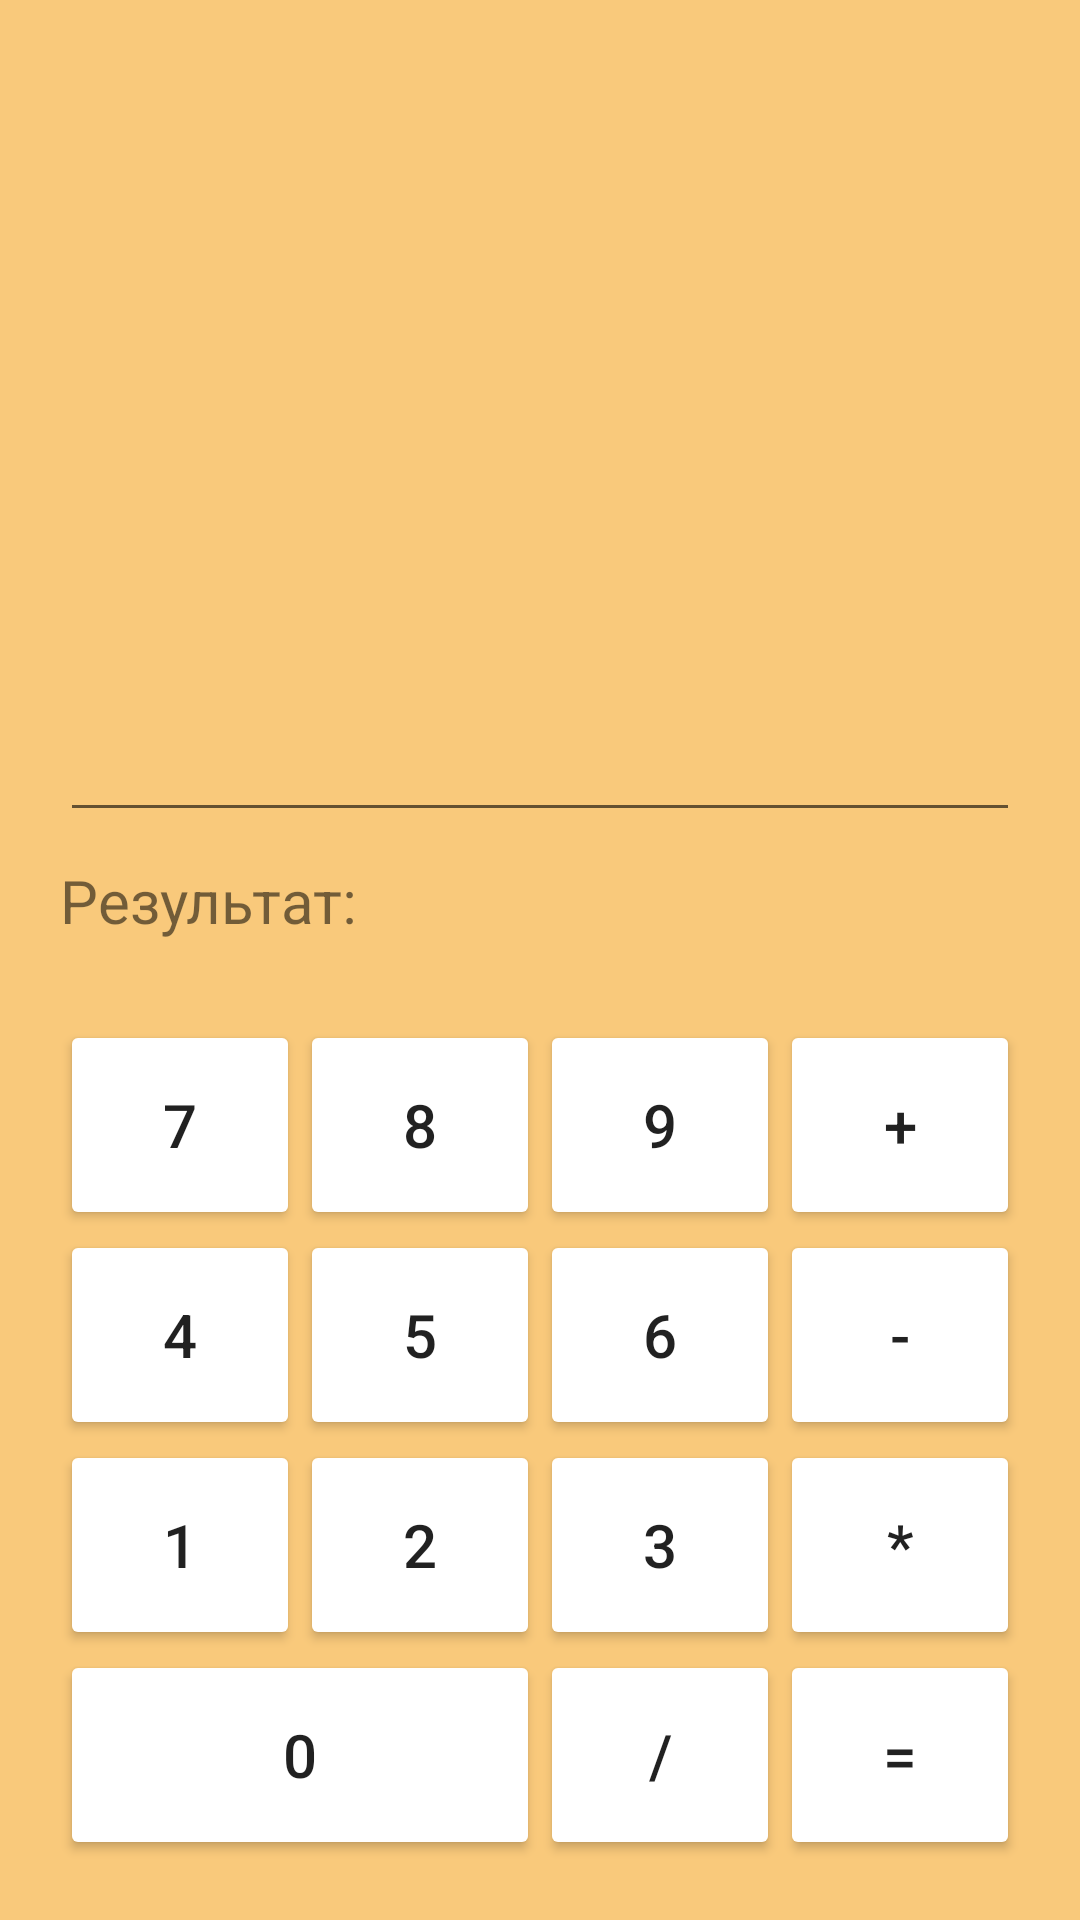

Layout XML and referenced resources for this Android screen:
<!-- AndroidManifest.xml: application theme AppTheme -->
<!-- res/layout/activity_main.xml -->
<?xml version="1.0" encoding="utf-8"?>
<LinearLayout xmlns:android="http://schemas.android.com/apk/res/android"
    android:layout_width="match_parent"
    android:layout_height="match_parent"
    android:orientation="vertical"
    android:padding="20dp">
    <LinearLayout
        android:layout_width="match_parent"
        android:layout_height="0dp"
        android:layout_weight="4">
    </LinearLayout>
    <LinearLayout
        android:id="@+id/num_box"
        android:layout_width="match_parent"
        android:layout_weight="1"
        android:layout_height="0dp">
        <EditText
            android:id="@+id/number"
            android:layout_width="match_parent"
            android:layout_height="wrap_content"
            android:textSize="20sp"
            android:inputType="phone" />
    </LinearLayout>

    <LinearLayout
        android:id="@+id/result_box"
        android:layout_height="0dp"
        android:layout_weight="1"
        android:layout_width="match_parent">

        <TextView
            android:text="Результат: "
            android:layout_width="wrap_content"
            android:layout_height="wrap_content"
            android:textSize="20sp"/>
        <TextView
            android:id="@+id/result"
            android:layout_width="wrap_content"
            android:layout_height="wrap_content"
            android:textSize="20sp"/>
    </LinearLayout>

        <LinearLayout
            android:id="@+id/numbers_box1"
            android:layout_width="match_parent"
            android:layout_height="wrap_content">
            <Button
                android:layout_weight="1"
                android:layout_width="0dp"
                android:layout_height="70dp"
                android:text="7"
                android:textSize="20sp"
                android:onClick="onNumberClick"/>
            <Button
                android:layout_weight="1"
                android:layout_width="0dp"
                android:layout_height="70dp"
                android:text="8"
                android:textSize="20sp"
                android:onClick="onNumberClick"/>
            <Button
                android:layout_weight="1"
                android:layout_width="0dp"
                android:layout_height="70dp"
                android:text="9"
                android:textSize="20sp"
                android:onClick="onNumberClick"/>
            <Button
                android:layout_weight="1"
                android:layout_width="0dp"
                android:layout_height="70dp"
                android:text="+"
                android:textSize="20sp"
                android:onClick="onOperationClick"/>
        </LinearLayout>

        <LinearLayout
            android:id="@+id/numbers_box2"
            android:layout_width="match_parent"
            android:layout_height="wrap_content">
            <Button
                android:layout_weight="1"
                android:layout_width="0dp"
                android:layout_height="70dp"
                android:text="4"
                android:textSize="20sp"
                android:onClick="onNumberClick"/>
            <Button
                android:layout_weight="1"
                android:layout_width="0dp"
                android:layout_height="70dp"
                android:text="5"
                android:textSize="20sp"
                android:onClick="onNumberClick"/>
            <Button
                android:layout_weight="1"
                android:layout_width="0dp"
                android:layout_height="70dp"
                android:text="6"
                android:textSize="20sp"
                android:onClick="onNumberClick"/>
            <Button
                android:layout_weight="1"
                android:layout_width="0dp"
                android:layout_height="70dp"
                android:text="-"
                android:textSize="20sp"
                android:onClick="onOperationClick"/>
        </LinearLayout>

        <LinearLayout
            android:id="@+id/numbers_box3"
            android:layout_width="match_parent"
            android:layout_height="wrap_content">
            <Button
                android:layout_weight="1"
                android:layout_width="0dp"
                android:layout_height="70dp"
                android:text="1"
                android:textSize="20sp"
                android:onClick="onNumberClick"/>
            <Button
                android:layout_weight="1"
                android:layout_width="0dp"
                android:layout_height="70dp"
                android:text="2"
                android:textSize="20sp"
                android:onClick="onNumberClick"/>
            <Button
                android:layout_weight="1"
                android:layout_width="0dp"
                android:layout_height="70dp"
                android:text="3"
                android:textSize="20sp"
                android:onClick="onNumberClick"/>
            <Button
                android:layout_weight="1"
                android:layout_width="0dp"
                android:layout_height="70dp"
                android:text="*"
                android:textSize="20sp"
                android:onClick="onOperationClick"/>
        </LinearLayout>

        <LinearLayout
            android:id="@+id/numbers_box4"
            android:layout_width="match_parent"
            android:layout_height="wrap_content">
            <Button
                android:layout_weight="2"
                android:layout_width="0dp"
                android:layout_height="70dp"
                android:text="0"
                android:textSize="20sp"

                android:onClick="onNumberClick"/>
            <Button
                android:layout_weight="1"
                android:layout_width="0dp"
                android:layout_height="70dp"
                android:text="/"
                android:textSize="20sp"
                android:onClick="onOperationClick"/>
            <Button
                android:layout_weight="1"
                android:layout_width="0dp"
                android:layout_height="70dp"
                android:text="="
                android:textSize="20sp"
                android:onClick="onOperationClick"/>
        </LinearLayout>
</LinearLayout>
<!-- resources referenced by this layout -->
<resources>
  <style name="AppTheme" parent="Theme.AppCompat.DayNight.DarkActionBar">
          <item name="colorPrimaryDark">@color/background</item>
          <item name="colorAccent">@android:color/holo_orange_dark</item>
          <item name="android:windowBackground">@color/background</item>
          <item name="android:windowLightStatusBar" tools:targetApi="m">true</item>
          <item name="colorButtonNormal">@android:color/white</item>
          <item name="actionMenuTextColor">@android:color/black</item>
      </style>
  <color name="background">#F9C97B</color>
</resources>
